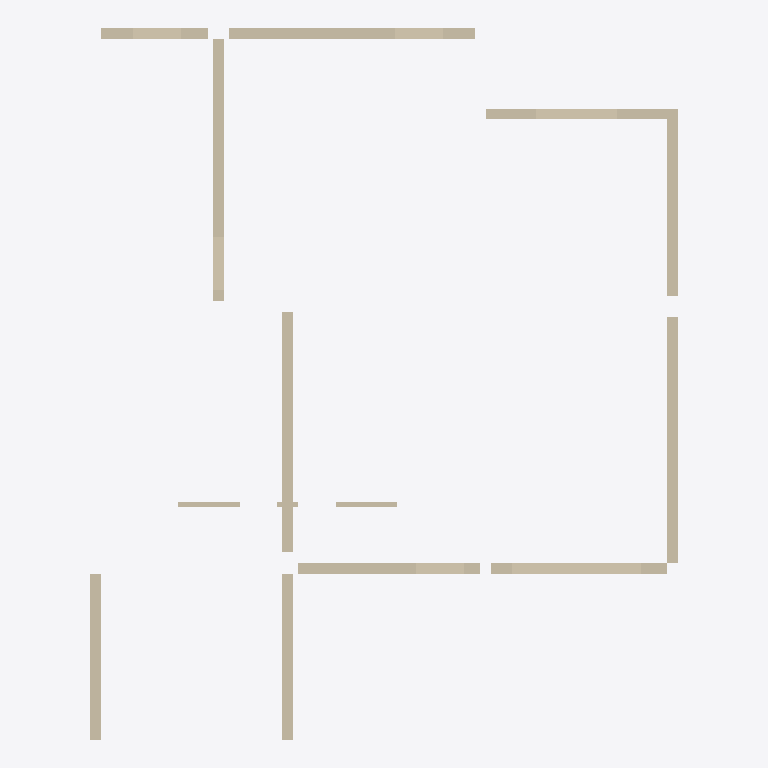
Plan cut of the same IFC building model at storey '3层平面图' (level 6.00 m, cut at 7.40 m), seen from above with north up, elements coloured by IFC class: 10 walls (beige). Cut surfaces are drawn darker.
Extent 11.0 m × 13.3 m × 3.8 m (x, y, z). Storeys (1): 3层平面图 at 6.00 m. Elements (10): 10 IfcWallStandardCase.

HEADER;
FILE_DESCRIPTION((''),'2;1');
FILE_NAME('','2023-05-09T17:23:05',(''),(''),'','BIMserver','');
FILE_SCHEMA(('IFC2X3'));
ENDSEC;
DATA;
#396=IFCPROJECT('1J5sbZvdvB_hhZ5d_ASqfT',#53,'项目编号',$,$,'项目名称','项目状态',(#104),#1);
#272=IFCSITE('1J5sbZvdvB_hhZ5d_ASqfV',#53,'Default',$,'',#273,$,$,.ELEMENT.,(42,21,31,181945),(-71,-3,-24,-263305),0.0,$,$);
#370=IFCBUILDING('1J5sbZvdvB_hhZ5d_ASqfS',#53,'',$,$,#371,$,'',.ELEMENT.,$,$,$);
#269=IFCBUILDINGSTOREY('1J5sbZvdvB_hhZ5dzrZwvH',#53,'3层平面图',$,$,#270,$,'3层平面图',.ELEMENT.,6000.00000000052);
#62=IFCWALLSTANDARDCASE('0rm6_PkL9Cs8aVAPDlpj7U',#53,'基本墙:住宅外墙- 200mm:282349',$,'基本墙:住宅外墙- 200mm:204580',#63,#64,'282349');
#77=IFCWALLSTANDARDCASE('0rm6_PkL9Cs8aVAPDlpj78',#53,'基本墙:住宅内墙- 200mm:282363',$,'基本墙:住宅内墙- 200mm:204728',#78,#79,'282363');
#52=IFCWALLSTANDARDCASE('0rm6_PkL9Cs8aVAPDlpjDv',#53,'基本墙:住宅外墙- 200mm:281674',$,'基本墙:住宅外墙- 200mm:204580',#54,#55,'281674');
#74=IFCWALLSTANDARDCASE('0rm6_PkL9Cs8aVAPDlpj7A',#53,'基本墙:住宅内墙- 200mm:282361',$,'基本墙:住宅内墙- 200mm:204728',#75,#76,'282361');
#80=IFCWALLSTANDARDCASE('0rm6_PkL9Cs8aVAPDlpj7F',#53,'基本墙:住宅内墙- 200mm:282364',$,'基本墙:住宅内墙- 200mm:204728',#81,#82,'282364');
#71=IFCWALLSTANDARDCASE('0rm6_PkL9Cs8aVAPDlpj76',#53,'基本墙:住宅外墙- 200mm:282357',$,'基本墙:住宅外墙- 200mm:204580',#72,#73,'282357');
#68=IFCWALLSTANDARDCASE('0rm6_PkL9Cs8aVAPDlpj71',#53,'基本墙:住宅外墙- 200mm:282354',$,'基本墙:住宅外墙- 200mm:204580',#69,#70,'282354');
#65=IFCWALLSTANDARDCASE('0rm6_PkL9Cs8aVAPDlpj7T',#53,'基本墙:住宅外墙- 200mm:282350',$,'基本墙:住宅外墙- 200mm:204580',#66,#67,'282350');
#59=IFCWALLSTANDARDCASE('0rm6_PkL9Cs8aVAPDlpjDE',#53,'基本墙:住宅内墙- 100mm 2:281725',$,'基本墙:住宅内墙- 100mm 2:204742',#60,#61,'281725');
#56=IFCWALLSTANDARDCASE('0rm6_PkL9Cs8aVAPDlpjDF',#53,'基本墙:住宅内墙- 100mm 2:281724',$,'基本墙:住宅内墙- 100mm 2:204742',#57,#58,'281724');
ENDSEC;
